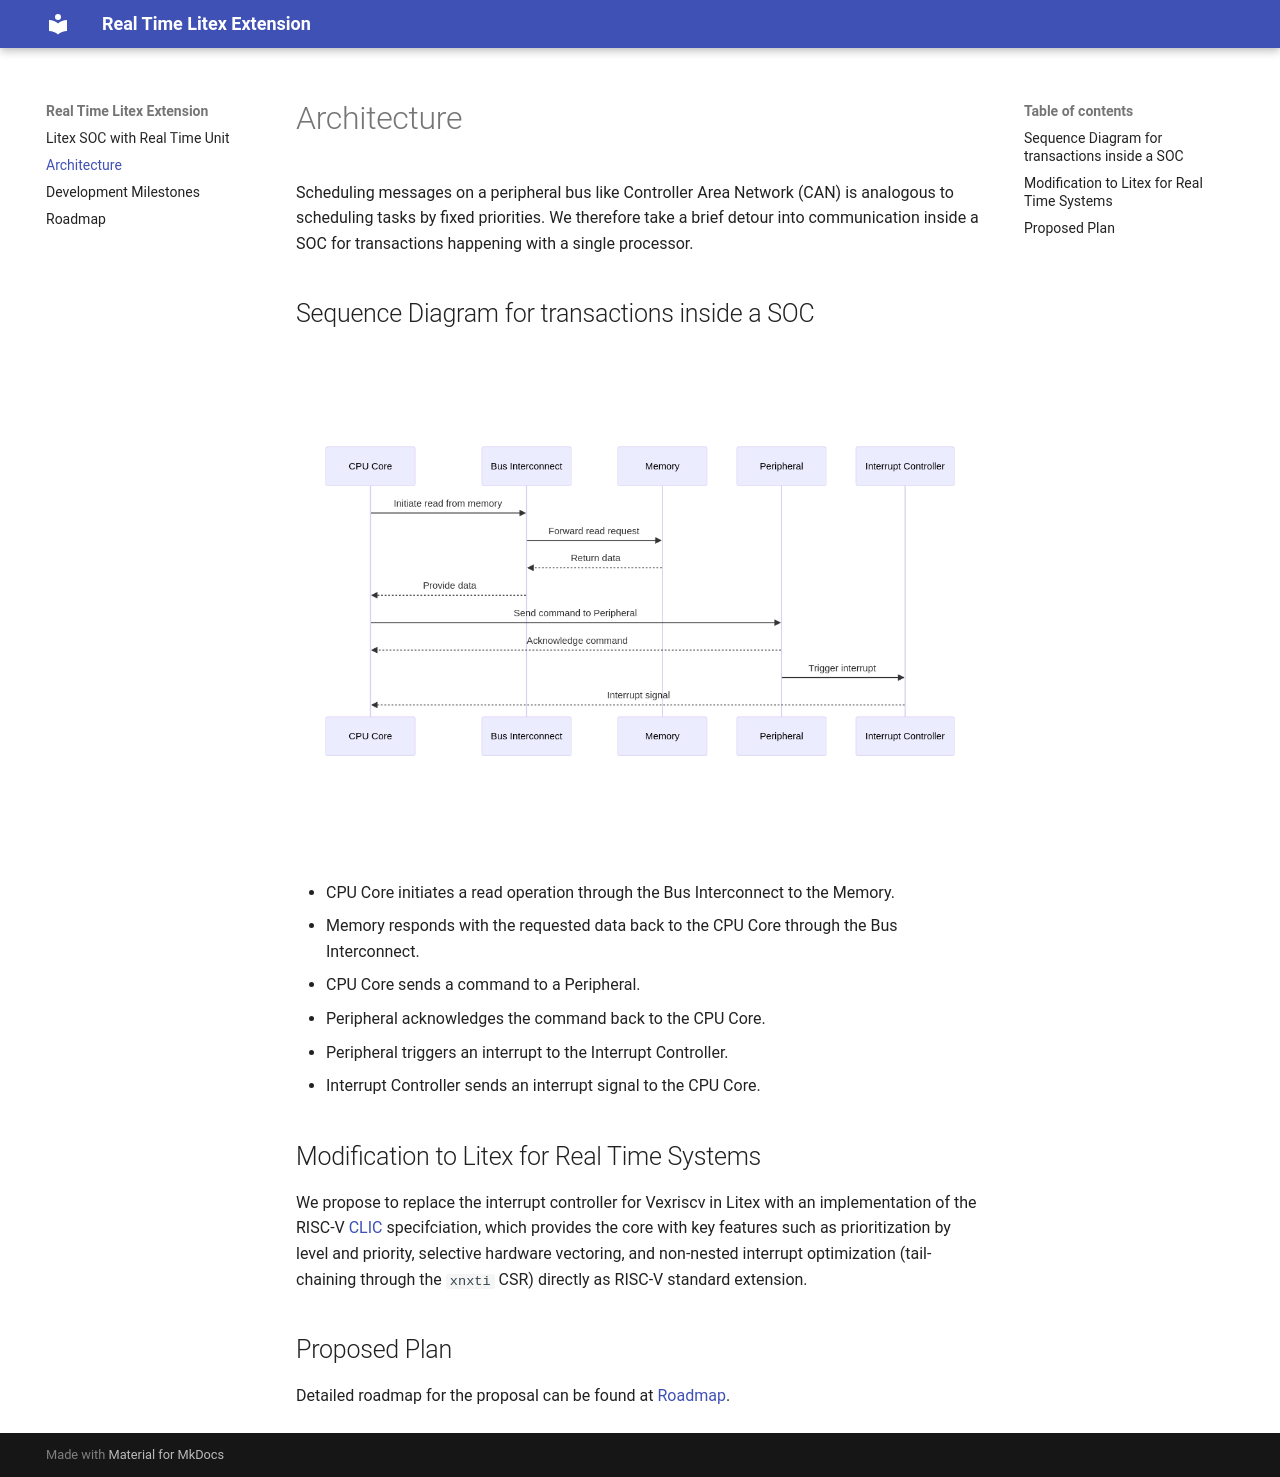

repository: disdi/linux_RT · page: Architecture/index.html · generator: mkdocs

---
title: Architecture
---

Architecture
============

Scheduling messages on a peripheral bus like Controller Area Network (CAN) is analogous to scheduling tasks by fixed priorities. We therefore take a brief detour into communication inside a SOC for transactions happening with a single processor.

## Sequence Diagram for transactions inside a SOC

![logo](./attachment/litex-sequence-daigram.png)


- CPU Core initiates a read operation through the Bus Interconnect to the Memory.
- Memory responds with the requested data back to the CPU Core through the Bus Interconnect.
- CPU Core sends a command to a Peripheral.
- Peripheral acknowledges the command back to the CPU Core.
- Peripheral triggers an interrupt to the Interrupt Controller.
- Interrupt Controller sends an interrupt signal to the CPU Core.


## Modification to Litex for Real Time Systems

 We propose to replace the interrupt controller for Vexriscv in Litex with an implementation of the RISC-V [CLIC](https://github.com/riscv/riscv-fast-interrupt/blob/master/clic.adoc) specifciation, which provides the core with key features such as prioritization by level and priority, selective hardware vectoring, and non-nested interrupt optimization (tail-chaining through the `xnxti` CSR) directly as RISC-V standard extension.

## Proposed Plan

Detailed roadmap for the proposal can be found at [Roadmap](./Roadmap.md).
